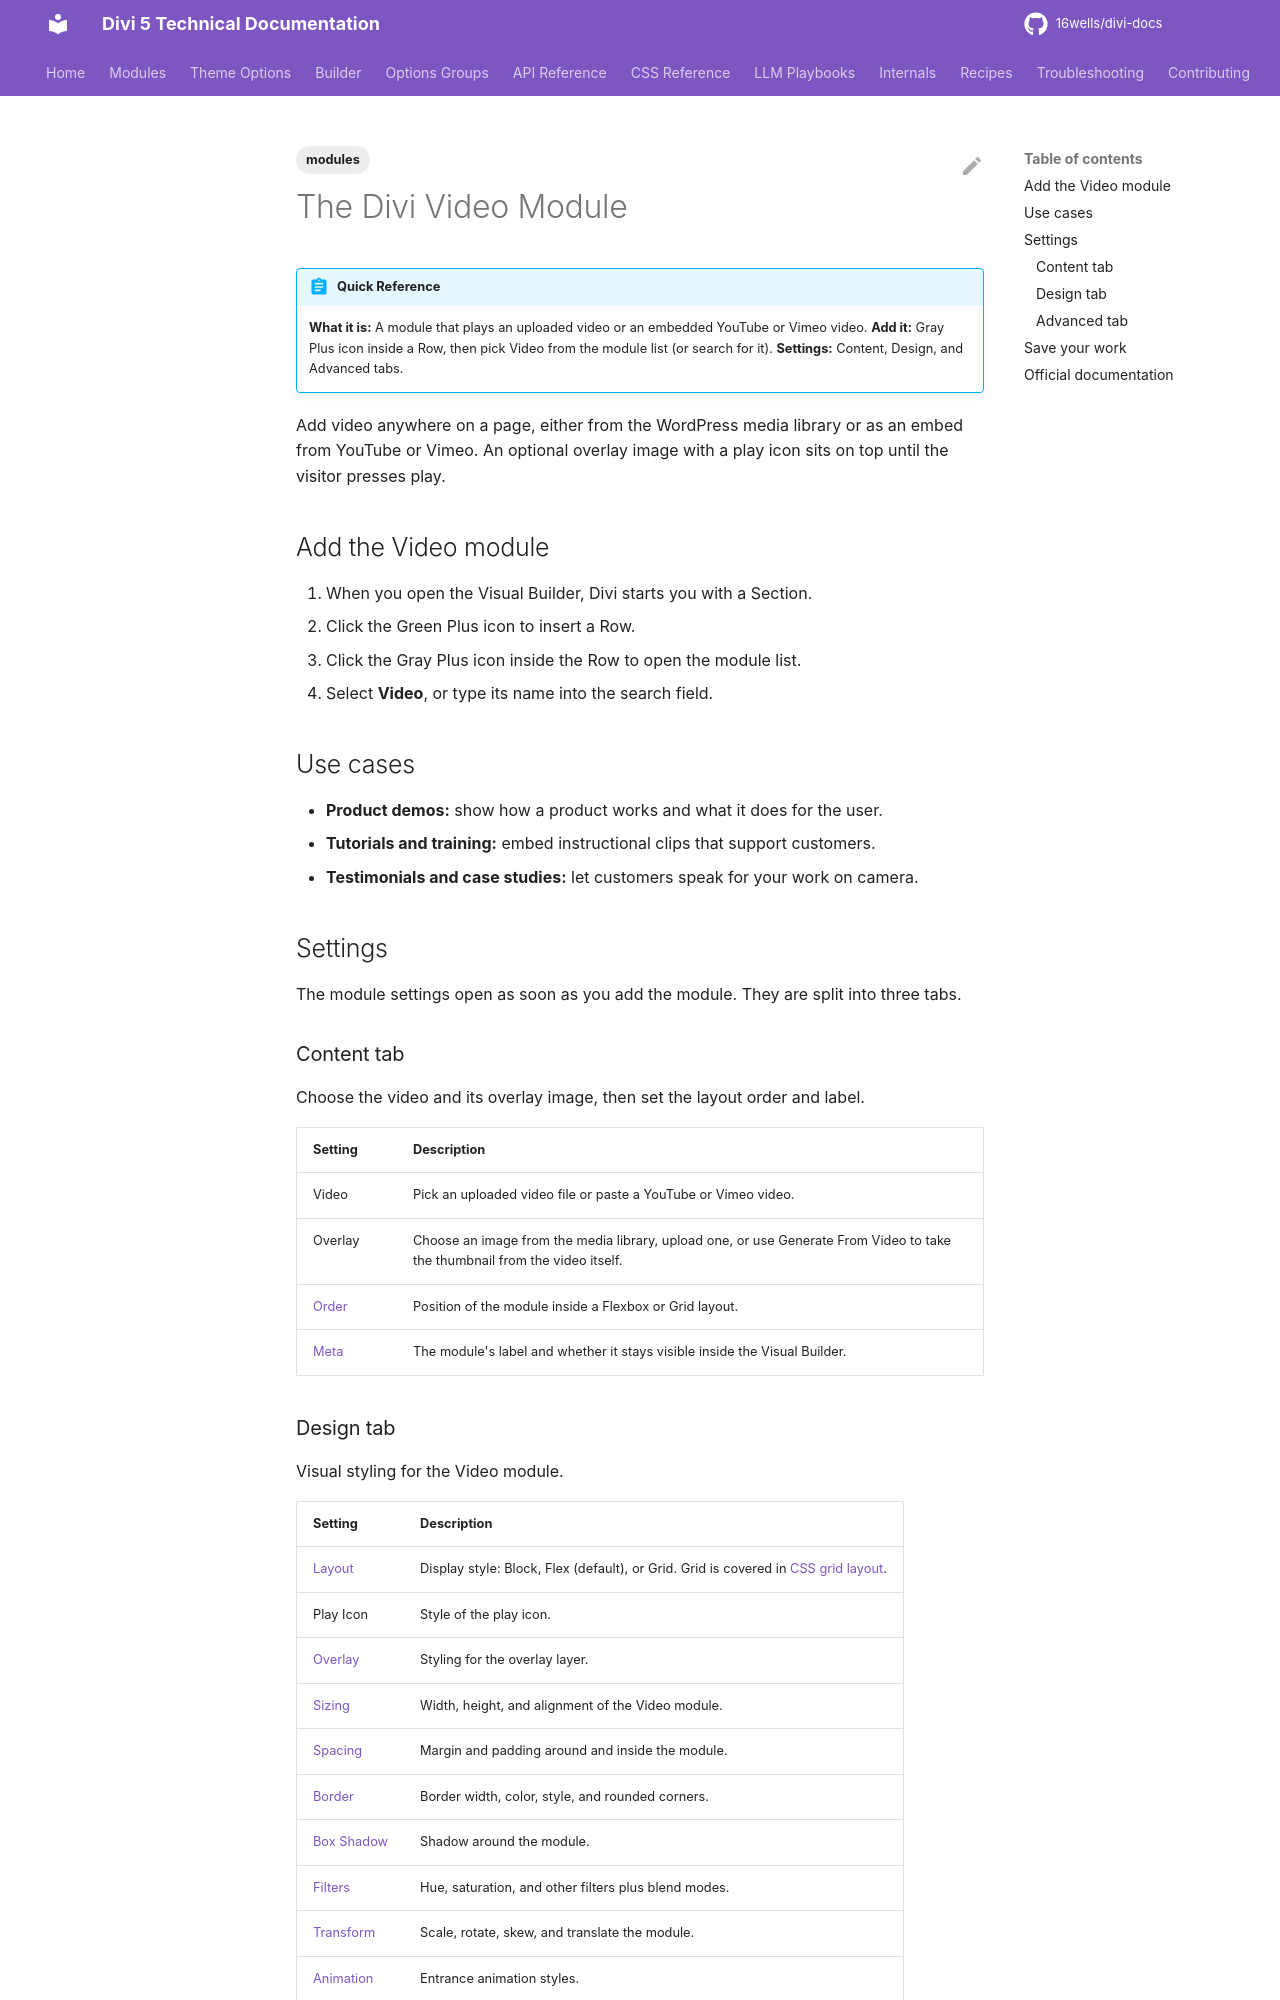

repository: 16wells/divi-docs · page: modules/the-divi-video-module/index.html · generator: mkdocs

---
title: "The Divi Video Module"
description: "The Divi 5 Video module: embedding uploaded, YouTube, or Vimeo video with an overlay image, plus every setting."
category: modules
tags: [modules]
related: []
divi_version: "5.x"
last_updated: 2026-11-04
source_url: "https://help.elegantthemes.com/en/articles/10368098"
---

# The Divi Video Module

!!! abstract "Quick Reference"
    **What it is:** A module that plays an uploaded video or an embedded YouTube or Vimeo video.
    **Add it:** Gray Plus icon inside a Row, then pick Video from the module list (or search for it).
    **Settings:** Content, Design, and Advanced tabs.

Add video anywhere on a page, either from the WordPress media library or as an embed from YouTube or Vimeo. An optional overlay image with a play icon sits on top until the visitor presses play.

## Add the Video module

1. When you open the Visual Builder, Divi starts you with a Section.
2. Click the Green Plus icon to insert a Row.
3. Click the Gray Plus icon inside the Row to open the module list.
4. Select **Video**, or type its name into the search field.

## Use cases

- **Product demos:** show how a product works and what it does for the user.
- **Tutorials and training:** embed instructional clips that support customers.
- **Testimonials and case studies:** let customers speak for your work on camera.

## Settings

The module settings open as soon as you add the module. They are split into three tabs.

### Content tab

Choose the video and its overlay image, then set the layout order and label.

| Setting | Description |
|---|---|
| Video | Pick an uploaded video file or paste a YouTube or Vimeo video. |
| Overlay | Choose an image from the media library, upload one, or use Generate From Video to take the thumbnail from the video itself. |
| [Order](../builder/understanding-divi-s-new-flexbox-layout.md) | Position of the module inside a Flexbox or Grid layout. |
| [Meta](../options-groups/meta.md) | The module's label and whether it stays visible inside the Visual Builder. |
